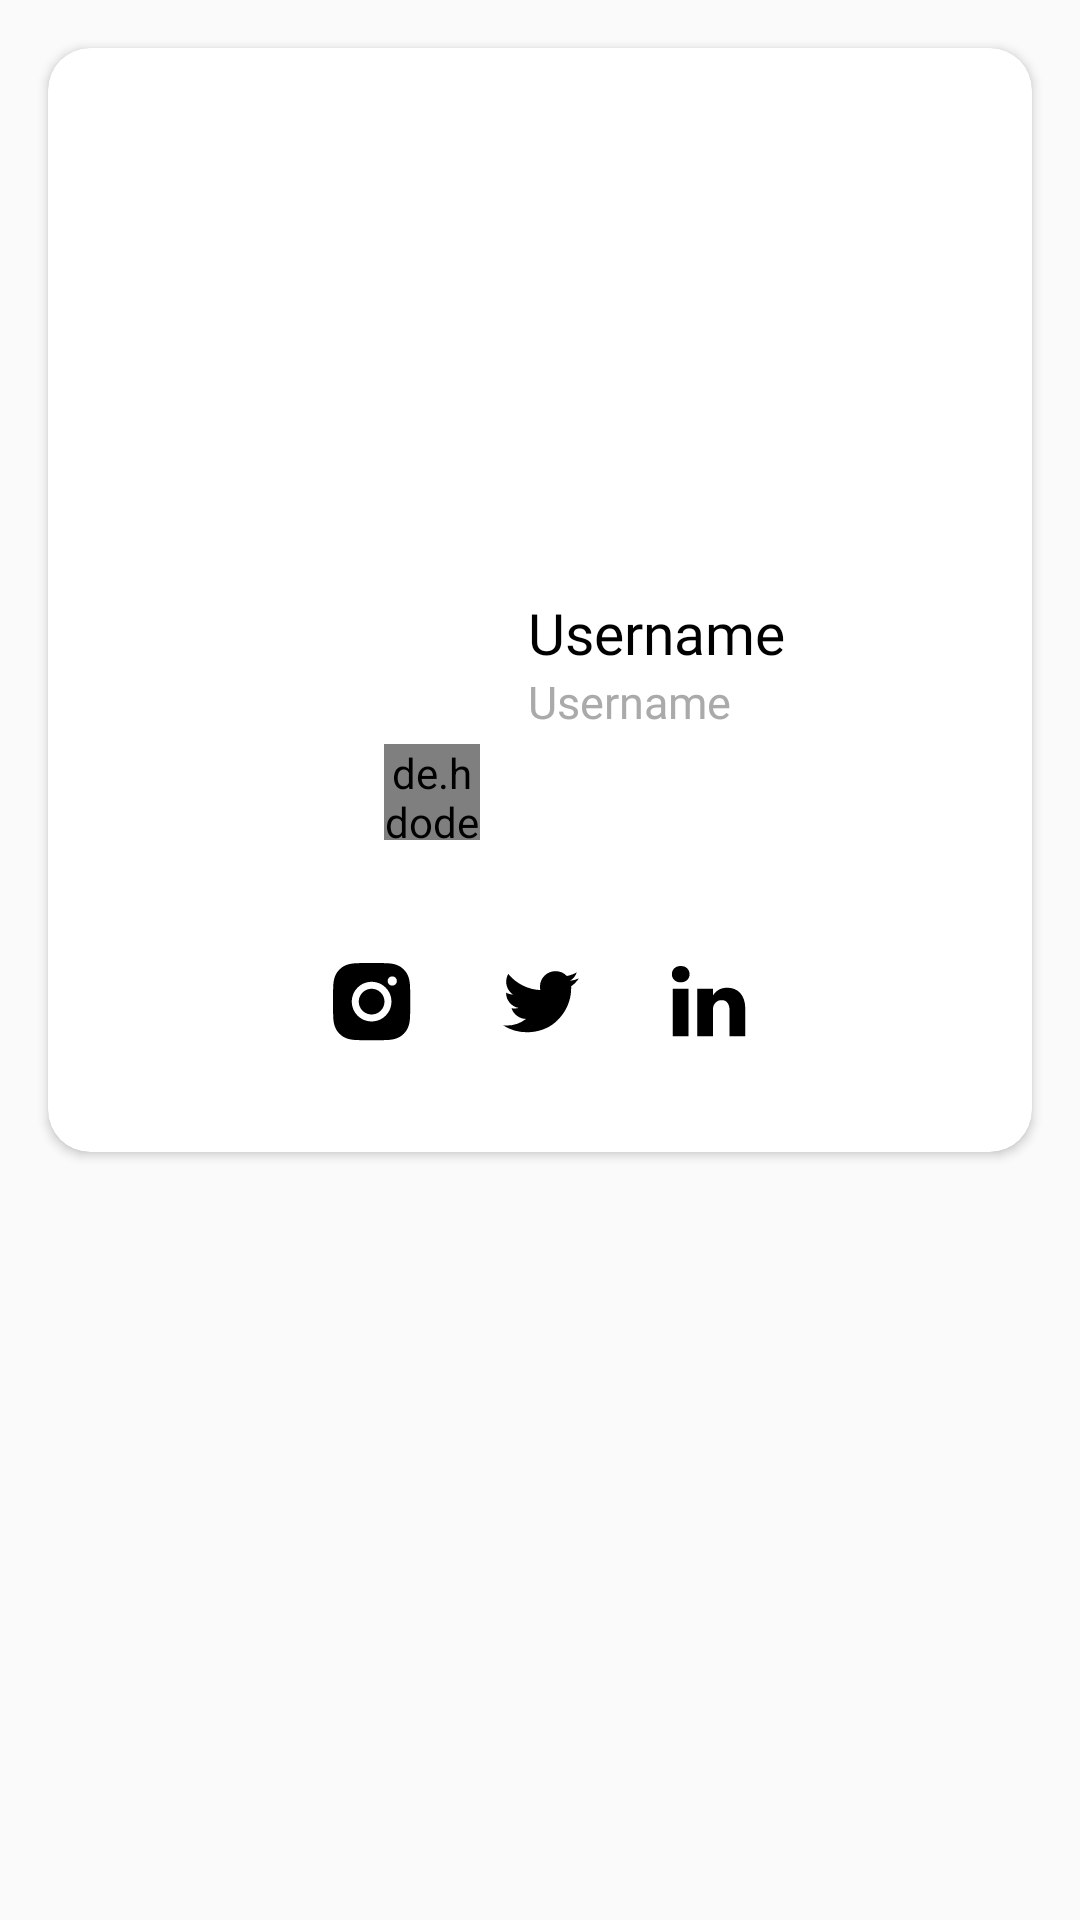

Android layout source for this screen:
<!-- AndroidManifest.xml: application theme AppTheme -->
<!-- res/layout/fragment_profile.xml -->
<?xml version="1.0" encoding="utf-8"?>
<androidx.constraintlayout.widget.ConstraintLayout xmlns:android="http://schemas.android.com/apk/res/android"
    xmlns:app="http://schemas.android.com/apk/res-auto"
    xmlns:tools="http://schemas.android.com/tools"
    android:layout_width="match_parent"
    android:layout_height="match_parent"
    tools:context=".ui.fragment.ProfileFragment">


    <androidx.cardview.widget.CardView
        android:layout_width="0dp"
        android:layout_height="wrap_content"
        app:cardCornerRadius="14dp"
        android:layout_margin="16dp"
        app:layout_constraintEnd_toEndOf="parent"
        app:layout_constraintStart_toStartOf="parent"
        app:layout_constraintTop_toTopOf="parent">

        <androidx.constraintlayout.widget.ConstraintLayout
            android:layout_width="match_parent"
            android:layout_height="wrap_content">

            <ImageView
                android:id="@+id/poster_profile"
                android:layout_width="match_parent"
                android:layout_height="164dp"
                android:scaleType="centerCrop"
                tools:srcCompat="@tools:sample/backgrounds/scenic"
                app:layout_constraintEnd_toEndOf="parent"
                app:layout_constraintStart_toStartOf="parent"
                app:layout_constraintTop_toTopOf="parent" />

            <com.google.android.material.imageview.ShapeableImageView
                android:id="@+id/image_profile"
                android:layout_width="132dp"
                android:layout_height="132dp"
                android:layout_marginStart="15dp"
                android:layout_marginTop="132dp"
                android:scaleType="centerCrop"
                app:layout_constraintStart_toStartOf="parent"
                app:layout_constraintTop_toTopOf="parent"
                app:shapeAppearanceOverlay="@style/roundedImageView"
                tools:srcCompat="@tools:sample/backgrounds/scenic" />

            <de.hdodenhof.circleimageview.CircleImageView
                android:id="@+id/change_profile"
                android:layout_width="32dp"
                android:layout_height="32dp"
                android:layout_marginStart="112dp"
                android:layout_marginTop="232dp"
                android:scaleType="centerCrop"
                android:src="@drawable/ic_edit"
                app:layout_constraintStart_toStartOf="parent"
                app:layout_constraintTop_toTopOf="parent"
                app:shapeAppearanceOverlay="@style/roundedImageView" />

            <TextView
                android:id="@+id/tv_username_profile"
                android:layout_width="0dp"
                android:layout_height="wrap_content"
                android:layout_marginTop="18dp"
                android:fontFamily="@font/mbold"
                android:text="@string/edt_username_register"
                android:textColor="@android:color/black"
                android:textSize="19sp"
                android:layout_marginStart="13dp"
                app:layout_constraintEnd_toEndOf="parent"
                app:layout_constraintHorizontal_bias="0.0"
                app:layout_constraintStart_toEndOf="@+id/image_profile"
                app:layout_constraintTop_toBottomOf="@+id/poster_profile" />

            <TextView
                android:id="@+id/tv_status_profile"
                android:layout_width="0dp"
                android:layout_height="wrap_content"
                android:fontFamily="@font/mmedium"
                android:text="@string/edt_username_register"
                android:textColor="@android:color/darker_gray"
                android:textSize="15sp"
                android:layout_marginStart="13dp"
                app:layout_constraintEnd_toEndOf="parent"
                app:layout_constraintStart_toEndOf="@+id/image_profile"
                app:layout_constraintTop_toBottomOf="@+id/tv_username_profile" />

            <RelativeLayout
                android:layout_width="match_parent"
                android:layout_height="100dp"
                android:layout_marginTop="268dp"
                app:layout_constraintEnd_toEndOf="parent"
                app:layout_constraintHorizontal_bias="0.0"
                app:layout_constraintStart_toStartOf="parent"
                app:layout_constraintTop_toTopOf="parent">

                <LinearLayout
                    android:layout_width="wrap_content"
                    android:layout_height="wrap_content"
                    android:orientation="horizontal"
                    android:layout_centerHorizontal="true"
                    android:layout_centerVertical="true">

                    <ImageView
                        android:id="@+id/instagram"
                        android:layout_width="26dp"
                        android:layout_height="26dp"
                        android:layout_marginEnd="30dp"
                        android:background="?attr/selectableItemBackgroundBorderless"
                        android:src="@drawable/ic_instagram" />

                    <ImageView
                        android:id="@+id/twitter"
                        android:layout_width="26dp"
                        android:layout_height="26dp"
                        android:background="?attr/selectableItemBackgroundBorderless"
                        android:src="@drawable/ic_twitter" />

                    <ImageView
                        android:id="@+id/linkedin"
                        android:layout_width="26dp"
                        android:layout_height="26dp"
                        android:layout_marginStart="30dp"
                        android:background="?attr/selectableItemBackgroundBorderless"
                        android:src="@drawable/ic_linkedin" />

                </LinearLayout>

            </RelativeLayout>


        </androidx.constraintlayout.widget.ConstraintLayout>

    </androidx.cardview.widget.CardView>


</androidx.constraintlayout.widget.ConstraintLayout>
<!-- resources referenced by this layout -->
<resources>
  <!-- drawable ic_linkedin (drawable) -->
  <vector xmlns:android="http://schemas.android.com/apk/res/android"
      android:width="26dp"
      android:height="24dp"
      android:viewportWidth="26"
      android:viewportHeight="24">
    <path
        android:pathData="M25.4328,14.3391V23.388H20.1867V14.9449C20.1867,12.8234 19.4277,11.3764 17.5293,11.3764C16.0799,11.3764 15.2166,12.3525 14.8376,13.2955C14.6991,13.6328 14.6635,14.1024 14.6635,14.5746V23.388H9.4149C9.4149,23.388 9.4861,9.0893 9.4149,7.6067H14.6635V9.8435L14.6292,9.895H14.6635V9.8435C15.36,8.7705 16.6047,7.2364 19.3921,7.2364C22.8441,7.2364 25.4328,9.4928 25.4328,14.3391V14.3391ZM3.926,0C2.1319,0 0.9572,1.1773 0.9572,2.7261C0.9572,4.2405 2.0976,5.4534 3.8574,5.4534H3.8917C5.7225,5.4534 6.8593,4.2405 6.8593,2.7261C6.8274,1.1773 5.7238,0 3.9272,0H3.926ZM1.2686,23.388H6.5147V7.6067H1.2686V23.388Z"
        android:fillColor="#000000"/>
  </vector>
  <!-- drawable ic_twitter (drawable) -->
  <vector xmlns:android="http://schemas.android.com/apk/res/android"
      android:width="29dp"
      android:height="24dp"
      android:viewportWidth="29"
      android:viewportHeight="24">
    <path
        android:pathData="M28.9572,3.1508C28.1718,4.319 27.2082,5.3149 26.0664,6.1385C26.0777,6.3593 26.0833,6.609 26.0833,6.8874C26.0833,8.4342 25.8578,9.9829 25.4068,11.5335C24.9557,13.0841 24.2667,14.5684 23.3398,15.9862C22.4129,17.404 21.3088,18.66 20.0275,19.7543C18.7461,20.8486 17.2059,21.7212 15.4068,22.3719C13.6077,23.0227 11.6795,23.3481 9.6223,23.3481C6.4117,23.3481 3.455,22.4813 0.7523,20.7478C1.232,20.8012 1.6921,20.8279 2.1325,20.8279C4.8148,20.8279 7.2104,20.0017 9.3195,18.3494C8.0689,18.3265 6.9489,17.9415 5.9595,17.1945C4.97,16.4475 4.2892,15.4929 3.9168,14.3309C4.2849,14.401 4.6481,14.436 5.0066,14.436C5.5226,14.436 6.0303,14.3687 6.5298,14.2341C5.1951,13.9668 4.088,13.3021 3.2082,12.24C2.3285,11.1778 1.8886,9.9519 1.8886,8.5622V8.4906C2.7078,8.9441 3.5816,9.1854 4.51,9.2144C3.7194,8.6873 3.0926,8 2.6295,7.1524C2.1664,6.3048 1.9349,5.3876 1.9349,4.4007C1.9349,3.3599 2.1957,2.3907 2.7173,1.4931C4.1687,3.2742 5.9274,4.6976 7.9933,5.7635C10.0592,6.8295 12.2756,7.4215 14.6424,7.5395C14.5414,7.1188 14.4909,6.6798 14.4907,6.2224C14.4907,4.6256 15.0558,3.2621 16.186,2.132C17.3162,1.0019 18.6797,0.4369 20.2765,0.4369C21.9484,0.4369 23.3566,1.0456 24.5012,2.2631C25.8089,2.0041 27.0334,1.5356 28.1746,0.8576C27.7349,2.2412 26.8877,3.3087 25.633,4.0598C26.7862,3.9228 27.8943,3.6198 28.9571,3.1508H28.9572Z"
        android:fillColor="#000000"/>
  </vector>
  <string name="edt_username_register">Username</string>
  <style name="roundedImageView" parent="">
          <item name="cornerFamily">rounded</item>
          <item name="cornerSize">14dp</item>
      </style>
  <style name="AppTheme" parent="Theme.AppCompat.Light.DarkActionBar">
          
          <item name="colorPrimary">@color/colorPrimary</item>
          <item name="colorPrimaryDark">@color/colorPrimaryDark</item>
          <item name="colorAccent">@color/colorAccent</item>
      </style>
  <color name="colorPrimary">#262D31</color>
  <color name="colorPrimaryDark">#000000</color>
  <color name="colorAccent">#11DDA0</color>
</resources>
